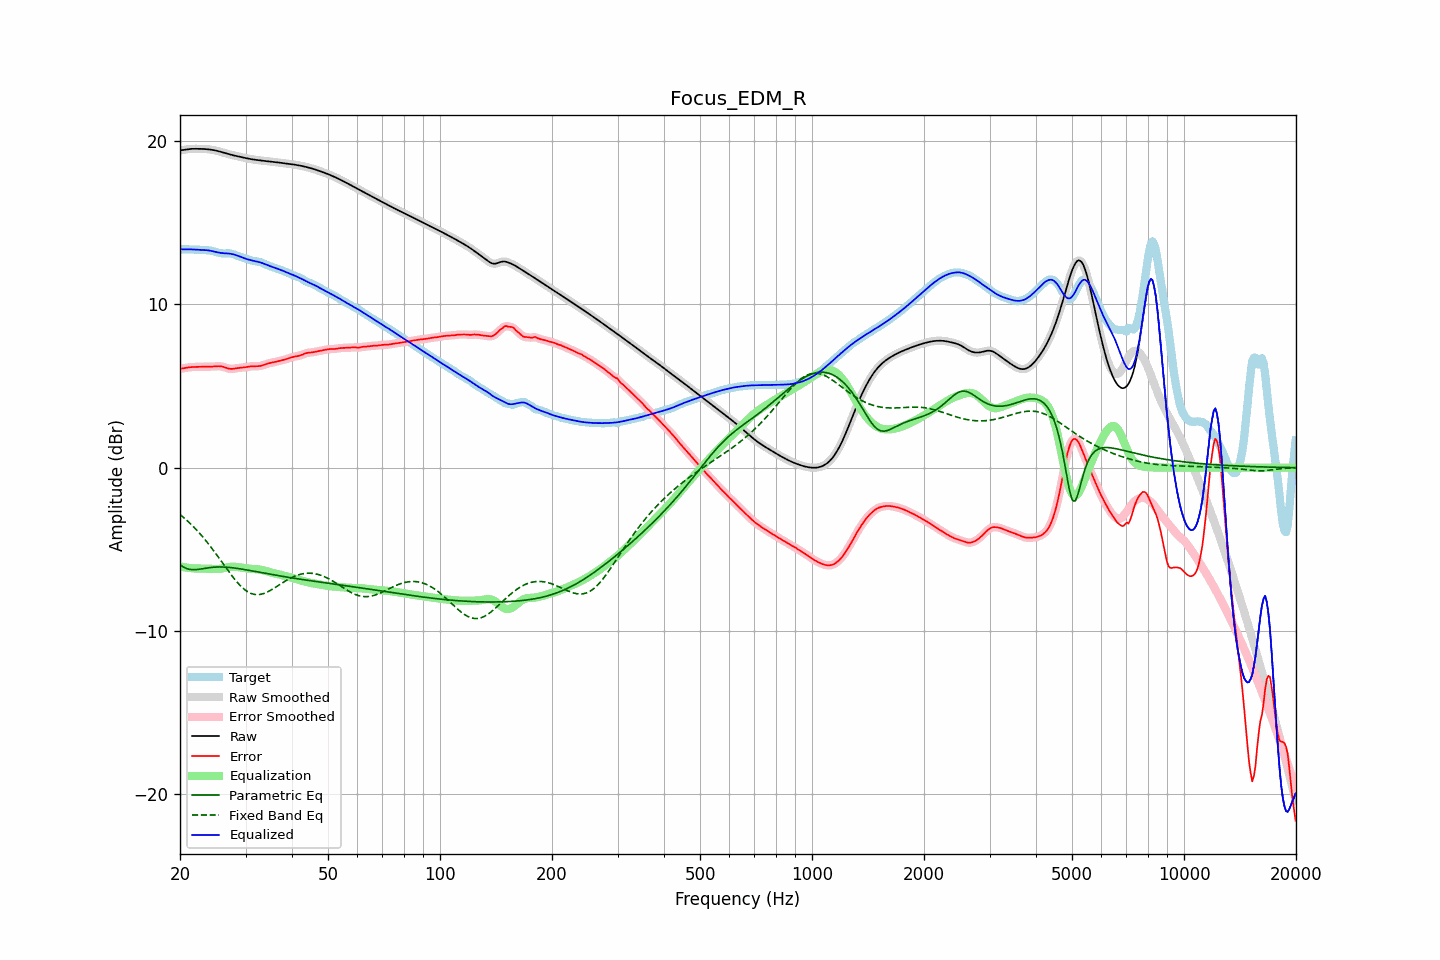

Data behind this chart, as committed beside it:
frequency, raw, error, smoothed, error_smoothed, equalization, parametric_eq, fixed_band_eq, equalized_raw, equalized_smoothed, target
20.00, 19.43, 6.05, 19.42, 6.05, -6.05, -5.94, -2.87, 13.38, 13.38, 13.37
20.20, 19.44, 6.06, 19.44, 6.07, -6.07, -6.01, -2.95, 13.37, 13.37, 13.37
20.40, 19.45, 6.08, 19.46, 6.08, -6.09, -6.08, -3.03, 13.37, 13.37, 13.37
20.61, 19.47, 6.10, 19.47, 6.10, -6.10, -6.12, -3.11, 13.37, 13.37, 13.37
20.81, 19.49, 6.12, 19.49, 6.12, -6.12, -6.17, -3.20, 13.37, 13.37, 13.37
21.02, 19.50, 6.14, 19.50, 6.14, -6.13, -6.20, -3.29, 13.37, 13.37, 13.37
21.23, 19.51, 6.15, 19.51, 6.15, -6.14, -6.23, -3.38, 13.37, 13.37, 13.36
21.44, 19.52, 6.16, 19.52, 6.16, -6.15, -6.24, -3.48, 13.37, 13.37, 13.36
21.66, 19.52, 6.16, 19.52, 6.16, -6.16, -6.25, -3.58, 13.36, 13.36, 13.36
21.87, 19.52, 6.17, 19.52, 6.17, -6.17, -6.25, -3.68, 13.36, 13.36, 13.36
22.09, 19.52, 6.17, 19.52, 6.17, -6.17, -6.24, -3.78, 13.35, 13.35, 13.35
22.31, 19.52, 6.17, 19.52, 6.17, -6.18, -6.23, -3.89, 13.35, 13.35, 13.35
22.54, 19.52, 6.18, 19.52, 6.18, -6.18, -6.22, -3.99, 13.34, 13.34, 13.34
22.76, 19.52, 6.18, 19.52, 6.18, -6.18, -6.20, -4.11, 13.34, 13.34, 13.34
22.99, 19.52, 6.18, 19.52, 6.18, -6.18, -6.19, -4.22, 13.34, 13.34, 13.33
23.22, 19.51, 6.19, 19.51, 6.18, -6.18, -6.17, -4.34, 13.33, 13.33, 13.33
23.45, 19.51, 6.19, 19.51, 6.19, -6.18, -6.15, -4.46, 13.32, 13.32, 13.32
23.69, 19.50, 6.19, 19.50, 6.19, -6.19, -6.14, -4.58, 13.31, 13.31, 13.31
23.92, 19.49, 6.19, 19.49, 6.19, -6.19, -6.12, -4.70, 13.30, 13.30, 13.30
24.16, 19.48, 6.19, 19.48, 6.19, -6.19, -6.11, -4.83, 13.28, 13.28, 13.29
24.40, 19.46, 6.19, 19.46, 6.19, -6.20, -6.10, -4.96, 13.26, 13.26, 13.27
24.65, 19.44, 6.20, 19.44, 6.20, -6.20, -6.09, -5.09, 13.24, 13.24, 13.25
24.89, 19.42, 6.20, 19.42, 6.20, -6.21, -6.09, -5.22, 13.22, 13.22, 13.22
25.14, 19.40, 6.21, 19.40, 6.21, -6.21, -6.08, -5.36, 13.19, 13.19, 13.19
25.39, 19.37, 6.22, 19.37, 6.21, -6.20, -6.08, -5.50, 13.17, 13.17, 13.16
25.65, 19.35, 6.21, 19.35, 6.21, -6.19, -6.08, -5.63, 13.15, 13.15, 13.14
25.91, 19.32, 6.19, 19.32, 6.19, -6.18, -6.08, -5.77, 13.14, 13.14, 13.12
26.16, 19.29, 6.17, 19.29, 6.17, -6.16, -6.08, -5.91, 13.13, 13.13, 13.12
26.43, 19.26, 6.14, 19.26, 6.14, -6.13, -6.09, -6.05, 13.12, 13.12, 13.12
26.69, 19.23, 6.11, 19.23, 6.11, -6.11, -6.09, -6.18, 13.12, 13.12, 13.12
26.96, 19.20, 6.08, 19.20, 6.08, -6.09, -6.10, -6.32, 13.11, 13.11, 13.13
27.23, 19.18, 6.05, 19.18, 6.06, -6.07, -6.11, -6.45, 13.10, 13.10, 13.12
27.50, 19.15, 6.05, 19.15, 6.05, -6.06, -6.12, -6.58, 13.09, 13.09, 13.10
27.77, 19.13, 6.05, 19.13, 6.05, -6.06, -6.13, -6.71, 13.07, 13.07, 13.08
28.05, 19.11, 6.06, 19.11, 6.07, -6.07, -6.15, -6.83, 13.04, 13.04, 13.04
28.33, 19.08, 6.08, 19.08, 6.08, -6.07, -6.16, -6.95, 13.01, 13.01, 13.00
28.62, 19.06, 6.10, 19.06, 6.10, -6.09, -6.17, -7.07, 12.97, 12.97, 12.96
28.90, 19.04, 6.11, 19.04, 6.11, -6.10, -6.19, -7.17, 12.94, 12.94, 12.93
29.19, 19.02, 6.12, 19.02, 6.12, -6.12, -6.20, -7.27, 12.90, 12.90, 12.90
29.48, 19.00, 6.13, 19.00, 6.13, -6.13, -6.22, -7.36, 12.86, 12.86, 12.86
29.78, 18.97, 6.14, 18.97, 6.14, -6.15, -6.24, -7.45, 12.83, 12.83, 12.83
30.08, 18.95, 6.15, 18.95, 6.16, -6.16, -6.25, -7.52, 12.79, 12.79, 12.80
30.38, 18.93, 6.17, 18.93, 6.17, -6.17, -6.27, -7.59, 12.76, 12.76, 12.76
30.68, 18.91, 6.19, 18.91, 6.19, -6.18, -6.29, -7.64, 12.73, 12.73, 12.73
30.99, 18.90, 6.20, 18.90, 6.20, -6.19, -6.31, -7.69, 12.71, 12.71, 12.69
31.30, 18.88, 6.21, 18.88, 6.21, -6.20, -6.32, -7.73, 12.68, 12.68, 12.67
31.61, 18.86, 6.21, 18.86, 6.21, -6.20, -6.34, -7.75, 12.66, 12.66, 12.65
31.93, 18.85, 6.21, 18.85, 6.21, -6.21, -6.36, -7.77, 12.64, 12.64, 12.64
32.24, 18.84, 6.21, 18.84, 6.21, -6.22, -6.38, -7.77, 12.62, 12.62, 12.62
32.57, 18.82, 6.22, 18.82, 6.22, -6.23, -6.40, -7.77, 12.59, 12.59, 12.61
32.89, 18.81, 6.23, 18.81, 6.23, -6.25, -6.42, -7.76, 12.57, 12.57, 12.58
33.22, 18.80, 6.26, 18.80, 6.26, -6.27, -6.43, -7.73, 12.53, 12.53, 12.54
33.55, 18.79, 6.29, 18.79, 6.29, -6.29, -6.45, -7.71, 12.50, 12.50, 12.50
33.89, 18.78, 6.32, 18.78, 6.32, -6.32, -6.47, -7.67, 12.46, 12.46, 12.46
34.23, 18.77, 6.35, 18.77, 6.35, -6.34, -6.49, -7.63, 12.42, 12.42, 12.41
34.57, 18.75, 6.38, 18.75, 6.38, -6.37, -6.51, -7.58, 12.38, 12.38, 12.37
34.92, 18.74, 6.41, 18.74, 6.41, -6.40, -6.52, -7.53, 12.34, 12.34, 12.34
35.27, 18.73, 6.43, 18.73, 6.43, -6.43, -6.54, -7.47, 12.31, 12.31, 12.30
35.62, 18.72, 6.45, 18.72, 6.45, -6.45, -6.56, -7.41, 12.27, 12.27, 12.27
35.97, 18.71, 6.47, 18.71, 6.47, -6.47, -6.58, -7.35, 12.24, 12.24, 12.24
... 635 more rows
